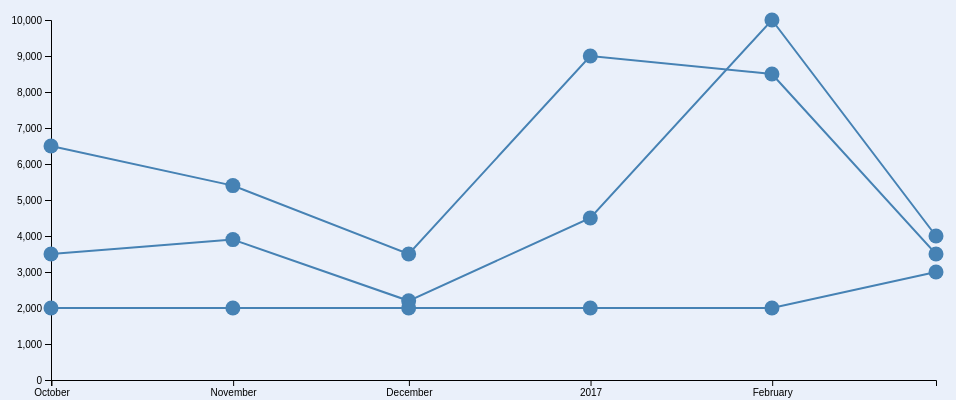
D3 v4 page, settled after 360 driven frames (6 s of simulated time); the page loaded 1 data file(s).


// ── data.js
/*var totalSales = [
    { month: new Date(2016,10, 01), sales: 6500, sales2: 3500, sales3: 2000 },
    { month: new Date(2016,11, 01), sales: 5400, sales2: 3900, sales3: 2000 },
    { month: new Date(2016,12, 01), sales: 3500, sales2: 2200, sales3: 2000 },
    { month: new Date(2017,1, 01), sales: 9000, sales2: 4500, sales3: 2000 },
    { month: new Date(2017,2, 01), sales: 8500, sales2: 10000, sales3: 2000 }
];*/

var totalSales = null;
var dataList = [];
var pointList = [];

queue()
  .defer(d3.json, "data.json")
  .await(ready);

// We must wait to read the data before start the chart built
function ready(error, data) {
    totalSales = data;

    // Get the field names
    var dataKeys = Object.keys(totalSales[0]);    
    
    // Get data for every line
    for(var i = 1, len = dataKeys.length; i < len; i++){
        dataList.push(totalSales.map(data => ({month: data.month, name: dataKeys[i], sales: data[dataKeys[i]]})));
    }

    // Get data for every point
    for(var i = 0, len = totalSales.length; i < len; i++) {
        for(var j = 1, lenj = dataKeys.length; j < lenj; j++) {
            pointList.push({month: totalSales[i].month, name: dataKeys[j], sales: totalSales[i][dataKeys[j]]});
        }
    }

    // Create the chart
    buildChart();
}

// ── lines.js
let tooltip, linetooltip = null;

// Setup tooltip showed when click the dots
function setupToolTip()
{
    tooltip = d3.select("body").append("div").attr("class", "toolTip");
    linetooltip = d3.select("body").append("div").attr("class", "toolTip");
}

// Adding paths to the lines chart
function createLines(svg) {
    // define the line
    var valueline = d3.line()
                        .x(function(d) { return x(d.month); })
                        .y(function(d) { return y(d.sales); });

    // add all lines to teh svg (datalist contains that information)
    var lines = svg.selectAll(".line")
                .data(dataList)
                .enter().append("g");

    // Create a path per line
    lines.append("path")
                .attr("class", "line")
                .attr("d", valueline)
                .on("mouseover", showLineHover)
                .on("mouseout", hideHoverLine)
                .on("mousemove", showLineTooltip);
}

function showLineHover(d) {
    d3.select(this)
      .attr("class", "lineHover");
}
  
function hideHoverLine(d) {
    d3.select(this)
      .attr("class", "line");

    hideLineTooltip();
}

function showLineTooltip(d) {
    linetooltip.style("left", d3.event.pageX + "px")
            .style("top", d3.event.pageY + "px")
            .style("display", "inline")
            .html("Sales evolution" + "<hr>" + d[0].name);
}

function hideLineTooltip() {
    linetooltip.style("display", "none");
}

// Adding dots to the lines
function createDots(svg) {  
    var dots =  svg.selectAll("circle")
        .data(pointList)
        .enter().append("circle")
        .attr("class", "dot")
        .attr("cx", function(d) { return x(d.month); })
        .attr("cy", function(d) { return y(d.sales); })
        .attr("r", DOT_RADIOUS);
        
    addDotMouseEvents(dots);    
}

function addDotMouseEvents(dots) {
    dots.on("mouseover", showDotHover)
        .on("mouseout", hideDotHoverAndTooltip)
        .on("click", showTooltip);
}
  
function showDotHover(d) {
    d3.select(this)
      .attr("r", DOT_RADIOUS * DOT_RADIOUS_INCREASE_HOVER)
      .attr("class", "dotHover");
}
  
function hideDotHoverAndTooltip(d) {
    d3.select(this)
      .attr("r", DOT_RADIOUS)
      .attr("class", "dot");
  
    hideTooltip();
}
  
function showTooltip(d) {
    tooltip.style("left", d3.event.pageX + "px")
            .style("top", d3.event.pageY + "px")
            .style("display", "inline")
            .html(dateToString(d.month) + "<hr>" + d.name + (": ") + d.sales);
}
  
function hideTooltip() {
    tooltip.style("display", "none");
}

function dateToString(millis) {
    var options = {  
        weekday: "long", 
        year: "numeric", 
        month: "long",  
        day: "numeric"  
    }; 

    var date = (new Date(millis)).toLocaleDateString('en-US', options);  

    return date;
}
// ── main.js
let margin = null,
    width = null,
    height = null;

let svg = null;
let x, y = null;

// Main Process
function buildChart() {
  setupCanvasSize();
  appendSvg("body");
  setupXScale();
  setupYScale();
  appendXAxis();
  appendYAxis();
  appendLineCharts();
}


// Canvas Size for our SVG
function setupCanvasSize() {
  margin = {top: MARGIN_TOP, left: MARGIN_LEFT, bottom: MARGIN_BOTTOM, right: MARGIN_RIGHT};
  width = SVG_WIDTH - margin.left - margin.right;
  height = SVG_HEIGHT - margin.top - margin.bottom;
}

// Adding SVG to the body using the attributes created in the previous step
function appendSvg(domElement) {
  svg = d3.select(domElement).append("svg")
              .attr("width", width + margin.left + margin.right)
              .attr("height", height + margin.top + margin.bottom)
              .attr("class", "svgStyle")
              .append("g")
              .attr("transform",`translate(${margin.left}, ${margin.top})`);
}

// Set scale for X axis (getting every month in totalSales array)
function setupXScale()
{
  // We are using discrete values for the X axis (months)
  x = d3.scaleTime()
        .range([0, width])
        .domain(d3.extent(totalSales, function(d) { 
            return d.month
        }));
}

//Set scale for Y axis (checking the max value for the sales property in totalSales array)
function setupYScale()
{
  var maxSales = d3.max(dataList, function(d, i) {
    return d3.max(d, function(d, i) {
      return d.sales;
    }); 
  });
  
  // We are using continuos values for the Y axis (number of sales)
  y = d3.scaleLinear()
        .range([height, 0])
        .domain([0, maxSales]);
}

//Add the X axis to the SVG
function appendXAxis() {
  svg.append("g")
      .attr("transform",`translate(0, ${height})`)
      .call(d3.axisBottom(x));
}

//Add the Y axis to the SVG
function appendYAxis() {
  svg.append("g")
      .call(d3.axisLeft(y));
}

// Add paths (the "lines") and circles (the "dots") to the SVG
function appendLineCharts()
{
  setupToolTip();
  createLines(svg);
  createDots(svg);  
}
// ── utils.js
// SVG constants
var SVG_WIDTH = 970;
var SVG_HEIGHT = 400;

// Line Chart Constants
var MARGIN_TOP = 20;
var MARGIN_LEFT = 55;
var MARGIN_BOTTOM = 20;
var MARGIN_RIGHT = 30; 

// Dots Constants
var DOT_RADIOUS = 7.5;
var DOT_RADIOUS_INCREASE_HOVER = 2;

### data: data.json
[
 {
  "month": 1475272800000,
  "Gloves": 6500,
  "Hoodies": 3500,
  "Jackets": 2000
 },
 {
  "month": 1477954800000,
  "Gloves": 5400,
  "Hoodies": 3900,
  "Jackets": 2000
 },
 {
  "month": 1480546800000,
  "Gloves": 3500,
  "Hoodies": 2200,
  "Jackets": 2000
 },
 {
  "month": 1483225200000,
  "Gloves": 9000,
  "Hoodies": 4500,
  "Jackets": 2000
 },
 {
  "month": 1485903600000,
  "Gloves": 8500,
  "Hoodies": 10000,
  "Jackets": 2000
 },
 {
  "month": 1488322800000,
  "Gloves": 3500,
  "Hoodies": 4000,
  "Jackets": 3000
 }
]